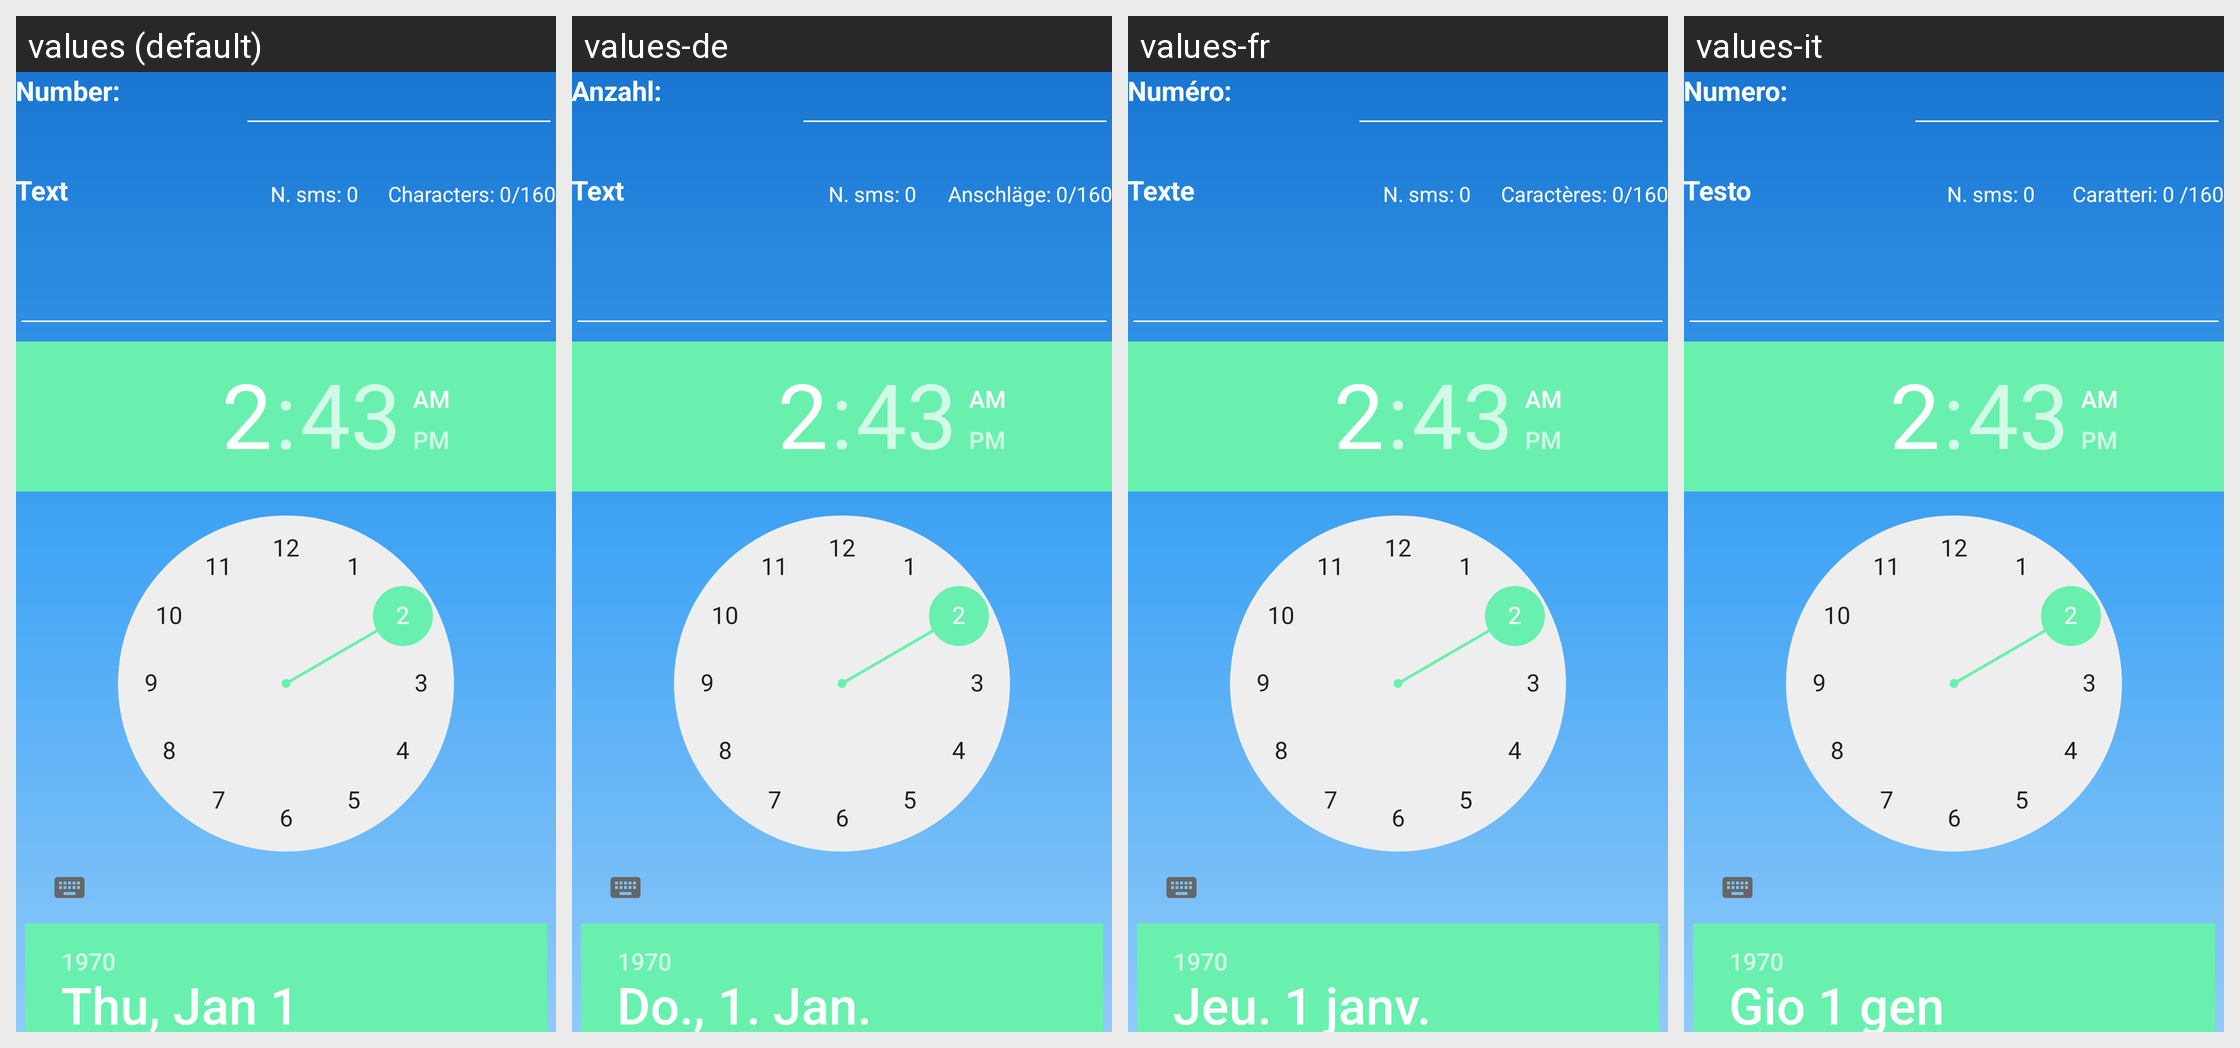

For this localized Android screen grid, give each drawn string resource with its value in every locale shown.
Android screen res/layout/fragment_main.xml rendered under 4 locales, left to right: values (default), values-de, values-fr, values-it. Device: Nexus 5 (rendered at 1080×1920; each locale shown at half size, 540×960, under a caption strip naming it); theme AppTheme.NoActionBar.
Other locales in the repository, not shown: values-en.
Strings drawn on this screen, with the default value and each locale's value (text and hints the layout hard-codes, and strings that could not be matched under every locale, appear in the picture but are not listed):

numero
  values: Number:
  values-de: Anzahl:
  values-fr: Numéro:
  values-it: Numero:

car
  values: Characters: 0/160
  values-de: Anschläge: 0/160
  values-fr: Caractères: 0/160
  values-it: Caratteri: 0 /160

testo
  values: Text
  values-de: Text
  values-fr: Texte
  values-it: Testo
